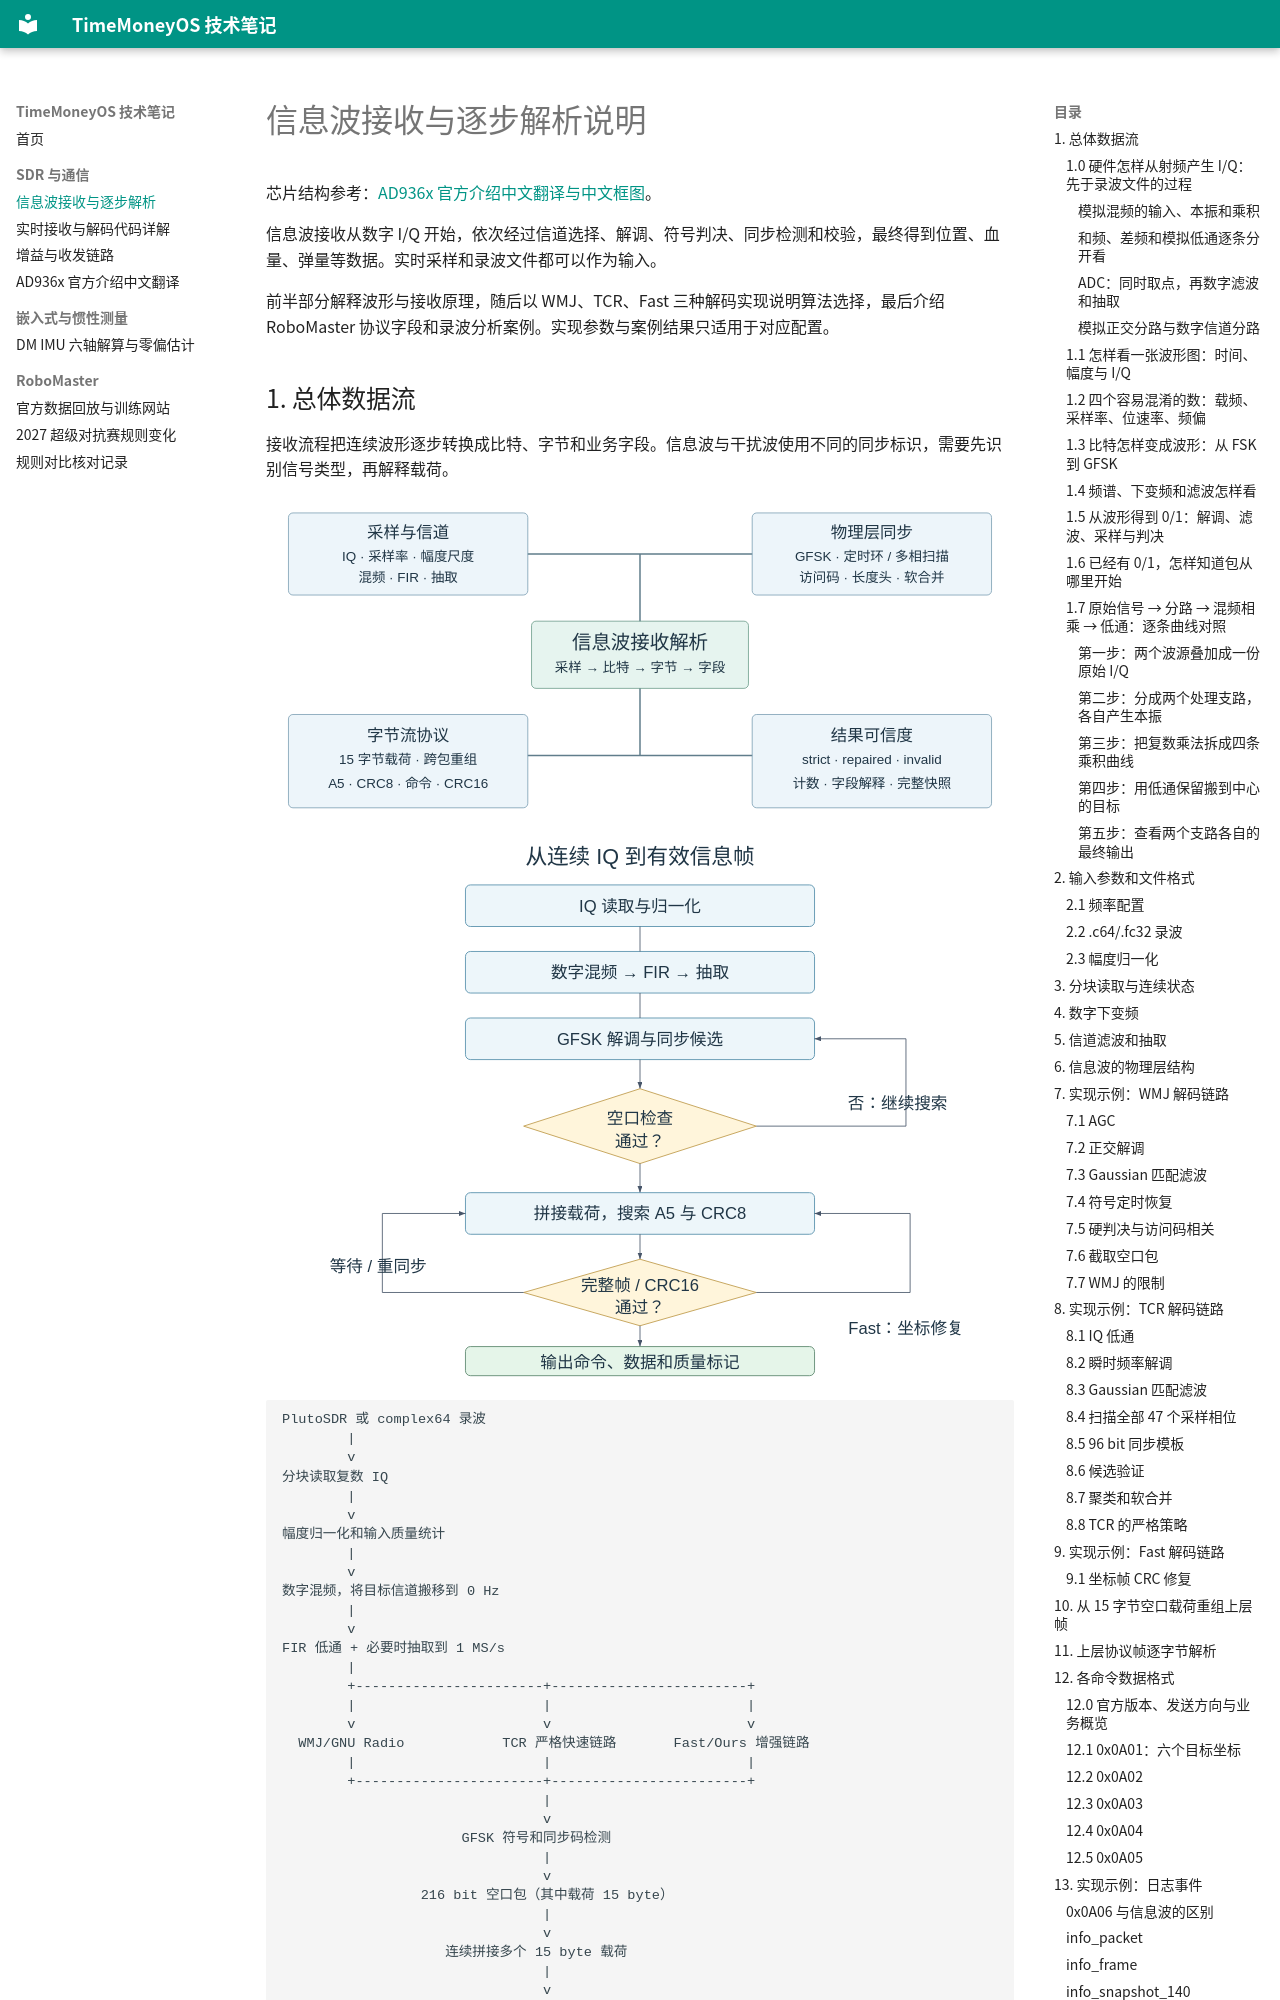

repository: TimeMoneyOS/Desktop · page: receiver/index.html · generator: mkdocs

# 信息波接收与逐步解析说明

芯片结构参考：[AD936x 官方介绍中文翻译与中文框图](ad936x-translation.md)。

信息波接收从数字 I/Q 开始，依次经过信道选择、解调、符号判决、同步检测和校验，最终得到位置、血量、弹量等数据。实时采样和录波文件都可以作为输入。

前半部分解释波形与接收原理，随后以 WMJ、TCR、Fast 三种解码实现说明算法选择，最后介绍 RoboMaster 协议字段和录波分析案例。实现参数与案例结果只适用于对应配置。
